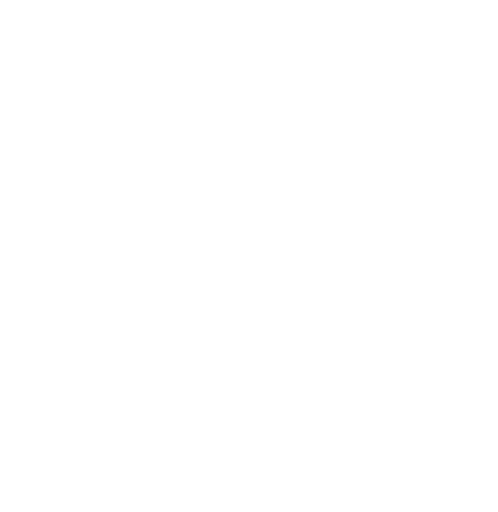
t = 0.00 s
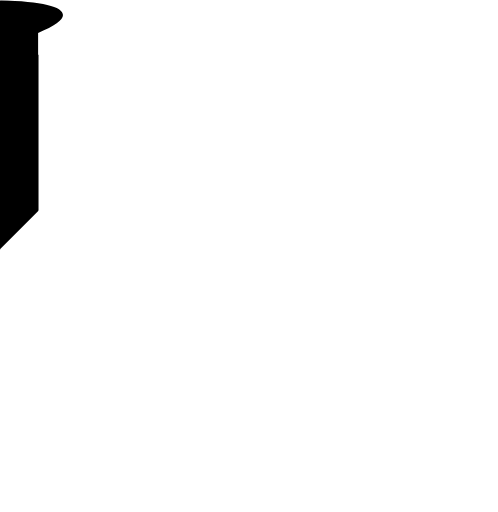
t = 0.25 s
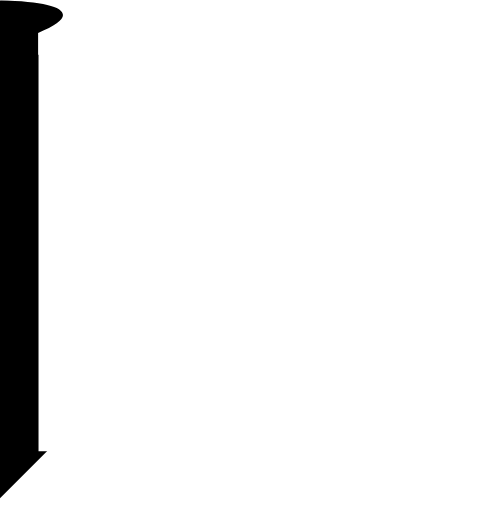
t = 0.50 s
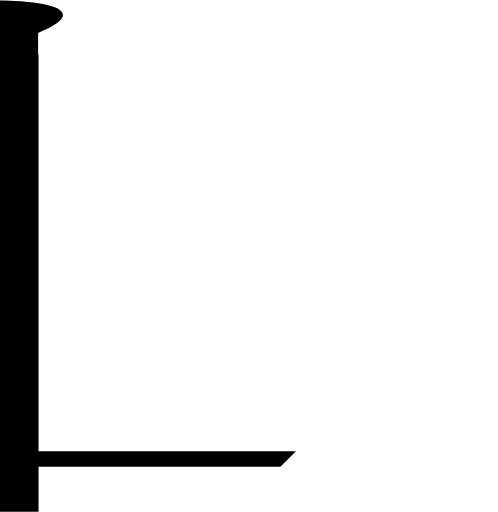
t = 0.75 s
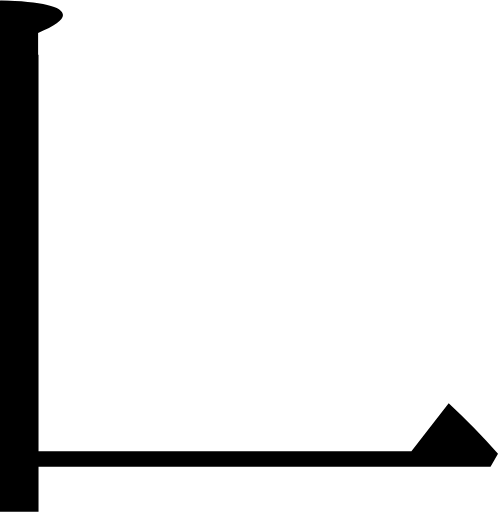
t = 1.00 s

The animated SVG that drew these frames (rendered in a browser with its animation timeline set to each time). Animation: 1 SMIL element (animate=1); one cycle of 1.00 s.

<svg viewBox="0.0,0.0 120.2,123.5" xmlns="http://www.w3.org/2000/svg">
  <clipPath id="vh">
    <path d="
      M 99.3,108.9
      l 9.0,-11.6
      c 4.2,3.9,8.2,7.9,11.9,12.2
      l -1.8,3.1
      H 9.3
      v 10.9
      h -9.3
      V 0.0
      c 10.2,0.3,15.2,1.5,15.2,3.6
      c 0.0,1.2,-2.0,2.7,-6.0,4.3
      v 5.3
      h 0.1
      v 95.7
      H 99.3
      Z"
    />
  </clipPath>
  <g clip-path="url(#vh)">
    <rect x="-65" y="65" width="120" height="0" transform="rotate(-45 -65,65)">
      <animate attributeName="height" values="0;170" begin="0s" dur="1s" repeatCount="1" fill="freeze"/>
    </rect>
  </g>
</svg>
